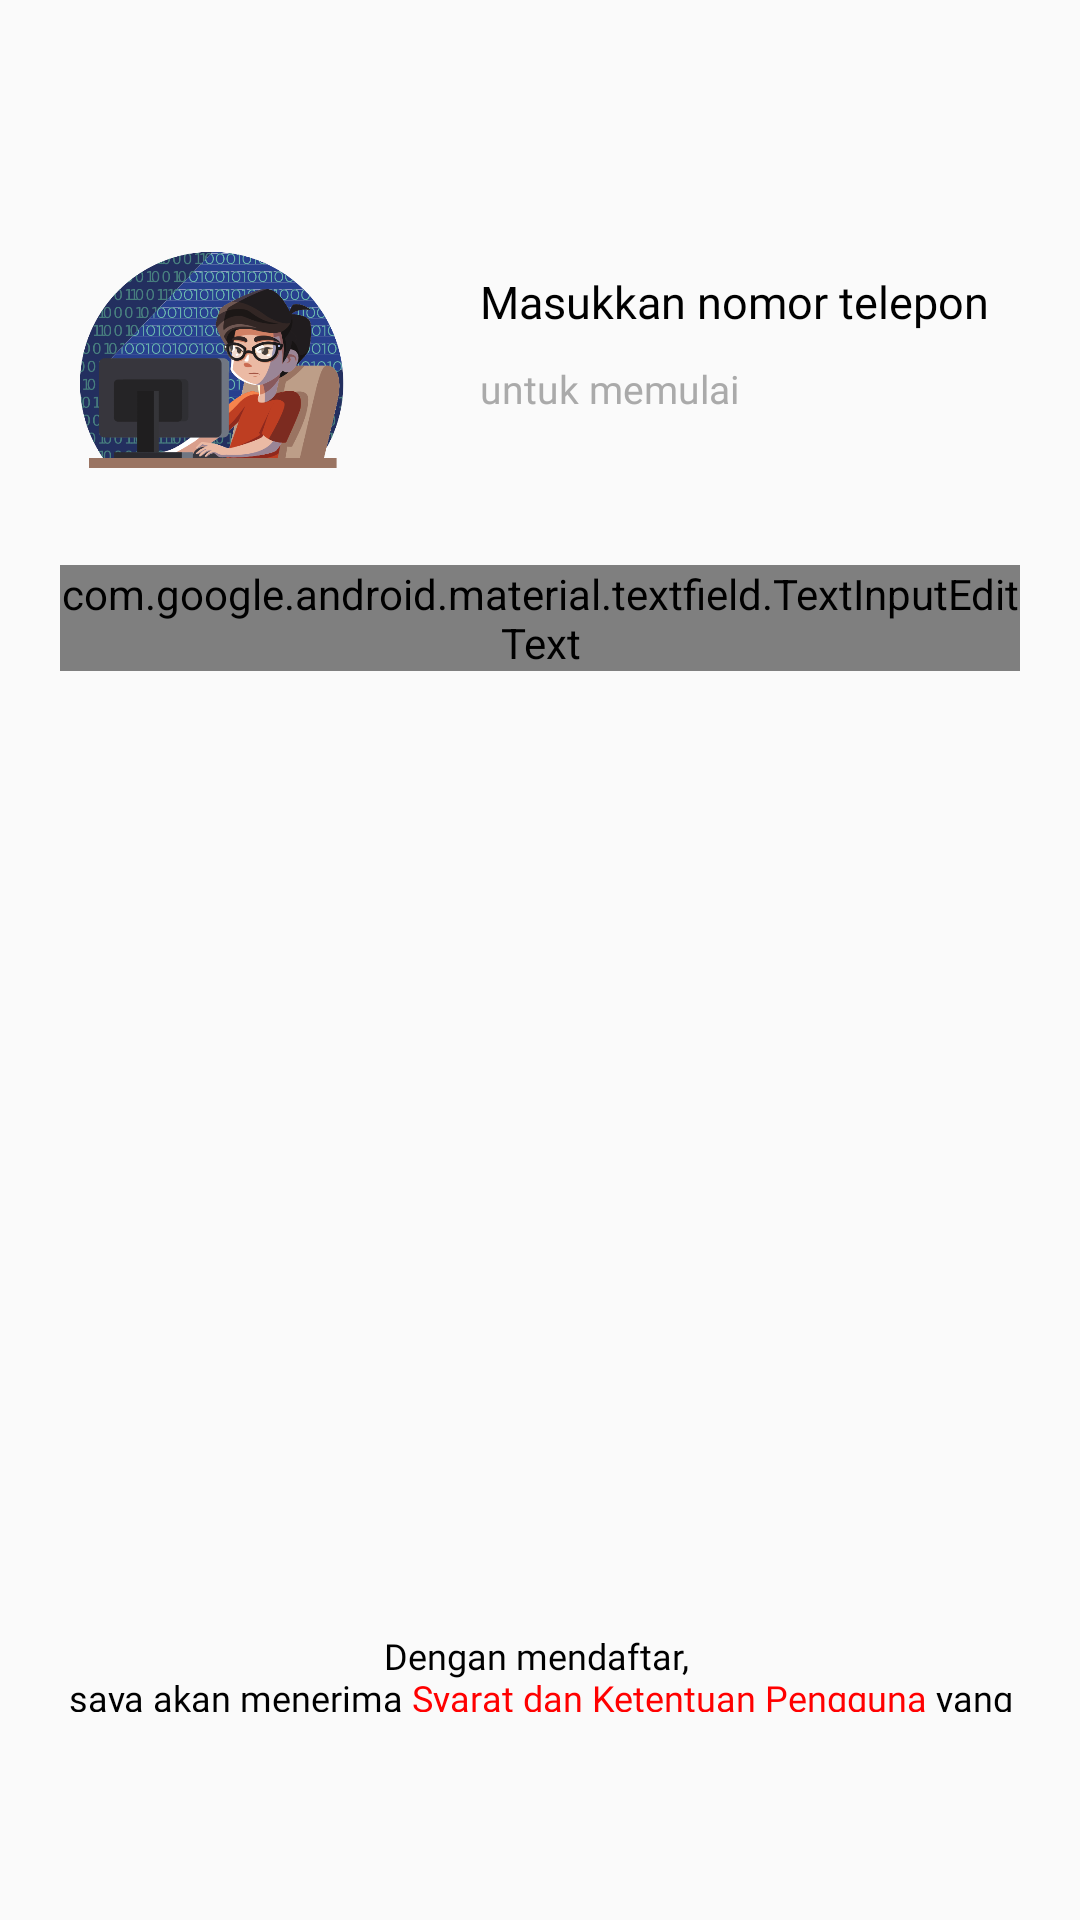

Android layout source for this screen:
<!-- AndroidManifest.xml: application theme AppTheme -->
<!-- res/layout/fragment_bottom_sheet.xml -->
<?xml version="1.0" encoding="utf-8"?>
<LinearLayout xmlns:android="http://schemas.android.com/apk/res/android"
    android:id="@+id/linear"
    android:layout_width="match_parent"
    android:layout_height="match_parent"
    android:orientation="vertical"
    android:padding="20dp">

    <ImageView
        android:layout_width="100dp"
        android:layout_height="100dp"
        android:layout_gravity="left"
        android:layout_marginTop="50dp"
        android:src="@drawable/flat" />

    <TextView
        android:layout_width="match_parent"
        android:layout_height="wrap_content"
        android:layout_marginLeft="140dp"
        android:layout_marginTop="-80dp"
        android:layout_marginBottom="10dp"
        android:fontFamily="@font/poppinsbold"
        android:text="Masukkan nomor telepon"
        android:textColor="@android:color/black"
        android:textSize="15dp" />

    <TextView
        android:layout_width="wrap_content"
        android:layout_height="wrap_content"
        android:layout_marginLeft="140dp"
        android:layout_marginBottom="50dp"
        android:fontFamily="@font/poppinsbold"
        android:text="untuk memulai"
        android:textColor="@android:color/darker_gray"
        android:textSize="13dp" />

    <com.google.android.material.textfield.TextInputLayout
        android:id="@+id/reg_phone"
        android:layout_width="match_parent"
        android:layout_height="wrap_content"
        android:hint="Nomor Telepon"
        android:theme="@style/TextLabel">

        <com.google.android.material.textfield.TextInputEditText
            android:layout_width="match_parent"
            android:layout_height="wrap_content"
            android:fontFamily="@font/poppinslight"
            android:inputType="number" />

    </com.google.android.material.textfield.TextInputLayout>

    <TextView
        android:layout_width="match_parent"
        android:layout_height="wrap_content"
        android:layout_gravity="center"
        android:layout_marginTop="320dp"
        android:fontFamily="@font/poppinslight"
        android:text="@string/sk"
        android:textAlignment="center"
        android:textColor="@color/black"
        android:textSize="12dp" />

    <Button
        android:id="@+id/registers"
        android:layout_width="match_parent"
        android:layout_height="wrap_content"
        android:layout_gravity="center|bottom"
        android:layout_marginTop="15dp"
        android:background="@color/registerColor"
        android:fontFamily="@font/poppinslight"
        android:text="Verifikasi"
        android:textColor="@android:color/white" />
</LinearLayout>
<!-- resources referenced by this layout -->
<resources>
  <color name="black">#000000</color>
  <color name="registerColor">#0099ff</color>
  <!-- drawable flat: png bitmap (drawable, 115795 bytes) -->
  <string name="sk">Dengan mendaftar, \n saya akan menerima <font fgcolor="#FF0000">Syarat dan Ketentuan Pengguna</font> yang \n berlaku di Pinjam Buku</string>
  <style name="TextLabel" parent="Widget.MaterialComponents.TextInputLayout.FilledBox">
          <item name="android:textColorHint">@color/gray</item>
          <item name="colorControlActivated">@color/colorPrimary</item>
      </style>
  <style name="AppTheme" parent="Theme.AppCompat.Light.NoActionBar">
          
          <item name="colorPrimary">@color/colorPrimary</item>
          <item name="colorPrimaryDark">#E60201</item>
          <item name="colorAccent">@color/white</item>
      </style>
  <color name="gray">#808080</color>
  <color name="colorPrimary">#E60201</color>
  <color name="white">#FFFFFF</color>
</resources>
